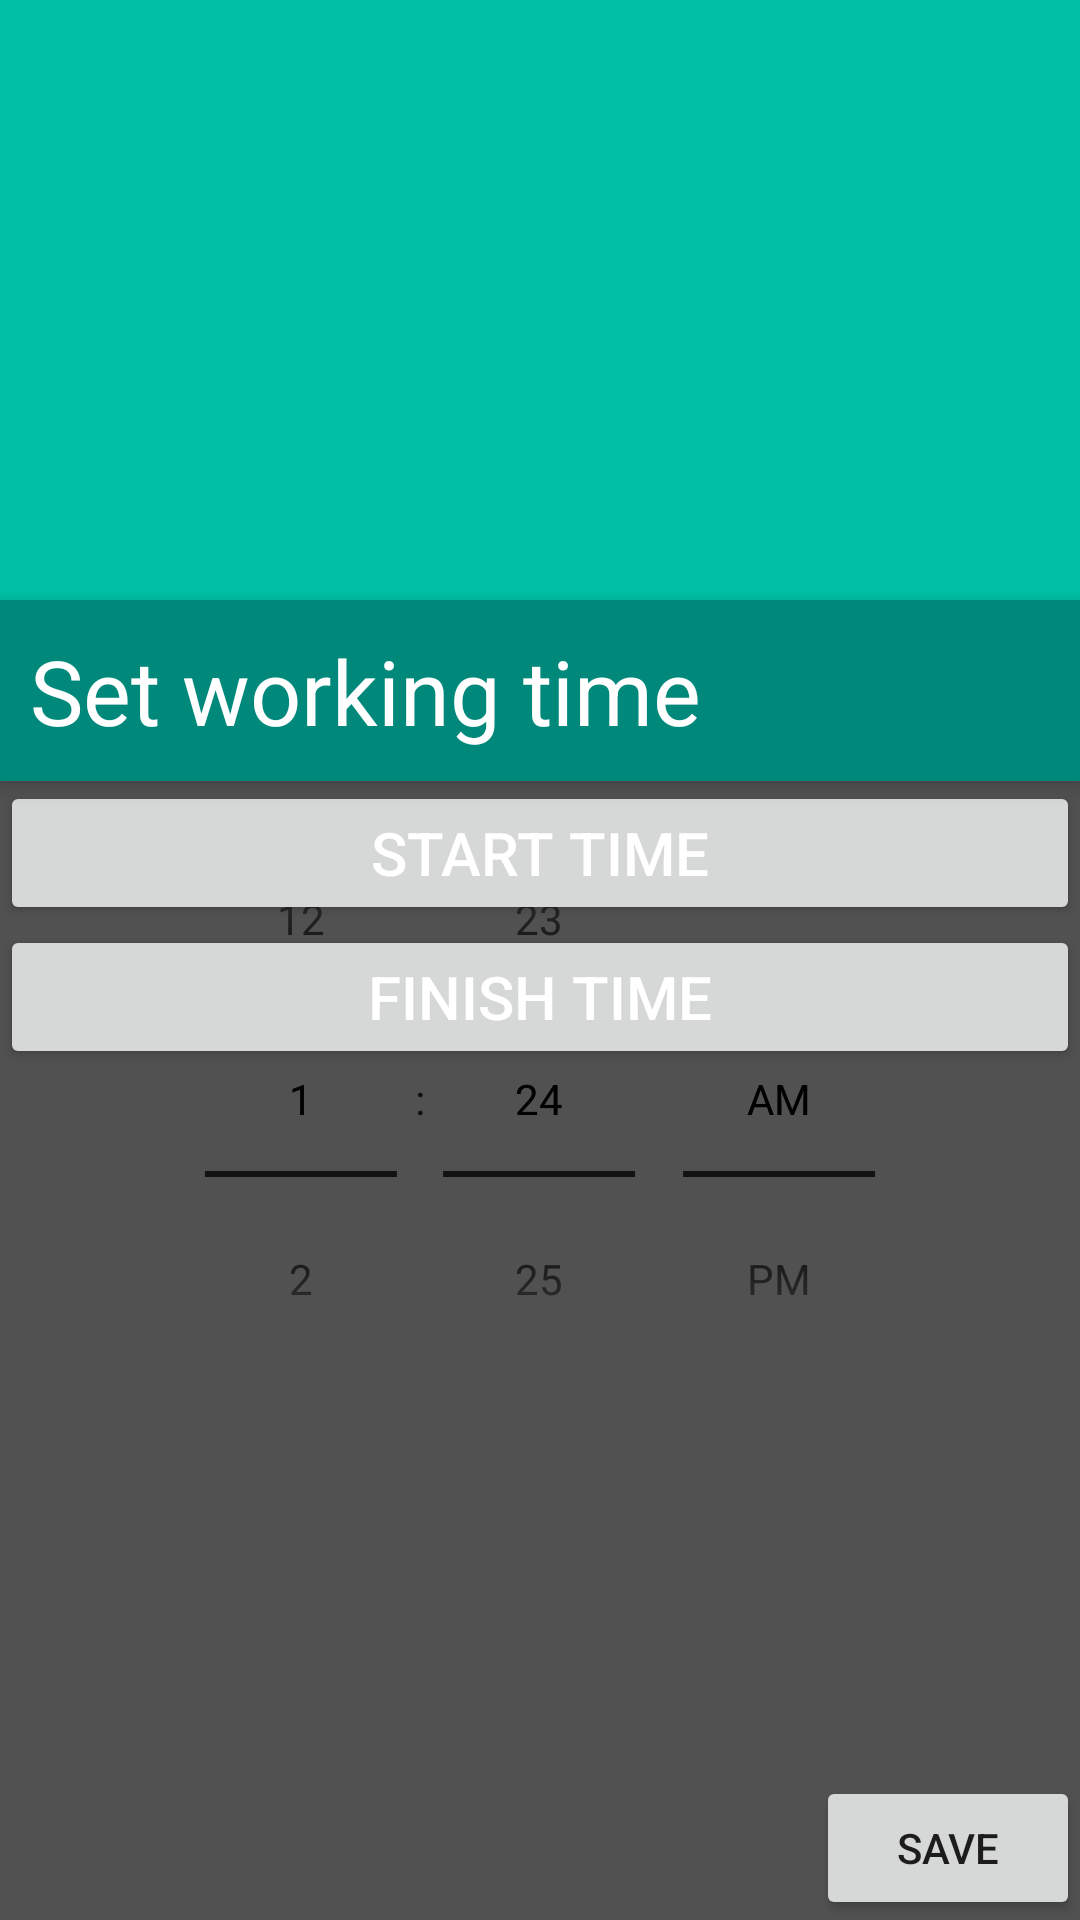

Layout XML and referenced resources for this Android screen:
<!-- AndroidManifest.xml: application theme AppTheme -->
<!-- res/layout/time_setting_fragment.xml -->
<?xml version="1.0" encoding="utf-8"?>
<LinearLayout xmlns:android="http://schemas.android.com/apk/res/android"
    android:orientation="vertical"
    android:id="@+id/time_setting_fragment"
    android:layout_width="match_parent"
    android:layout_height="match_parent"
    android:background="#515151"
    >
    
    <android.support.v7.widget.Toolbar
        android:layout_width="match_parent"
        android:layout_height="200dp"
        android:id="@+id/time_setting_toolbar"
        android:background="@color/colorPrimary"
        android:elevation="2dp"
        android:title="">

        <LinearLayout
            android:layout_width="match_parent"
            android:layout_height="match_parent"
            android:orientation="vertical"
            android:gravity="bottom|right"
            android:layout_marginBottom="20dp"
            android:layout_marginRight="20dp">

            <ImageView
                android:layout_width="100dp"
                android:layout_height="100dp"
                android:background="@drawable/alarm"
                android:elevation="4dp"
                />
        </LinearLayout>


    </android.support.v7.widget.Toolbar>

    <TextView
        android:layout_width="match_parent"
        android:layout_height="wrap_content"
        android:text="Set working time"
        android:textSize="30dp"
        android:background="@color/colorPrimaryDark"
        android:padding="10dp"
        android:textColor="#ffffff"
        android:elevation="4dp"/>

    
        
        

        <RelativeLayout
            android:layout_width="match_parent"
            android:layout_height="match_parent"
            android:orientation="vertical">

            <Button
                android:id="@+id/start_time_label"
                android:layout_width="match_parent"
                android:layout_height="wrap_content"
                android:text="START TIME"
                android:textColor="#ffffff"
                android:textSize="20dp"
                android:padding="10dp"/>

            <LinearLayout
                android:id="@+id/start_time_linear"
                android:layout_width="match_parent"
                android:layout_height="220dp"
                android:orientation="vertical">

                <TimePicker
                    android:id="@+id/start_time_picker"
                    android:layout_width="match_parent"
                    android:layout_height="wrap_content"
                    android:timePickerMode="spinner"
                    ></TimePicker>

            </LinearLayout>


            <Button
                android:layout_below="@id/start_time_label"
                android:id="@+id/finish_time_label"
                android:layout_width="match_parent"
                android:layout_height="wrap_content"
                android:text="FINISH TIME"
                android:textColor="#ffffff"
                android:textSize="20dp"
                android:padding="10dp"/>

            <LinearLayout
                android:layout_width="match_parent"
                android:layout_height="wrap_content"
                android:orientation="vertical"
                android:id="@+id/finish_time_linear">

                <TimePicker
                    android:id="@+id/finish_time_picker"
                    android:layout_width="match_parent"
                    android:layout_height="wrap_content"
                    android:timePickerMode="spinner"
                    ></TimePicker>

            </LinearLayout>

            <Button
                android:paddingTop="10dp"
                android:layout_width="wrap_content"
                android:layout_height="wrap_content"
                android:layout_alignParentBottom="true"
                android:layout_alignParentRight="true"
                android:text="SAVE"/>




        </RelativeLayout>


    



</LinearLayout>
<!-- resources referenced by this layout -->
<resources>
  <color name="colorPrimary">#00bfa5</color>
  <color name="colorPrimaryDark">#00897b</color>
  <style name="AppTheme" parent="Theme.AppCompat.Light.DarkActionBar">
          
          <item name="colorPrimary">@color/colorPrimary</item>
          <item name="colorPrimaryDark">@color/colorPrimaryDark</item>
          <item name="colorAccent">@color/colorAccent</item>
      </style>
  <color name="colorAccent">#f9a825</color>
</resources>
